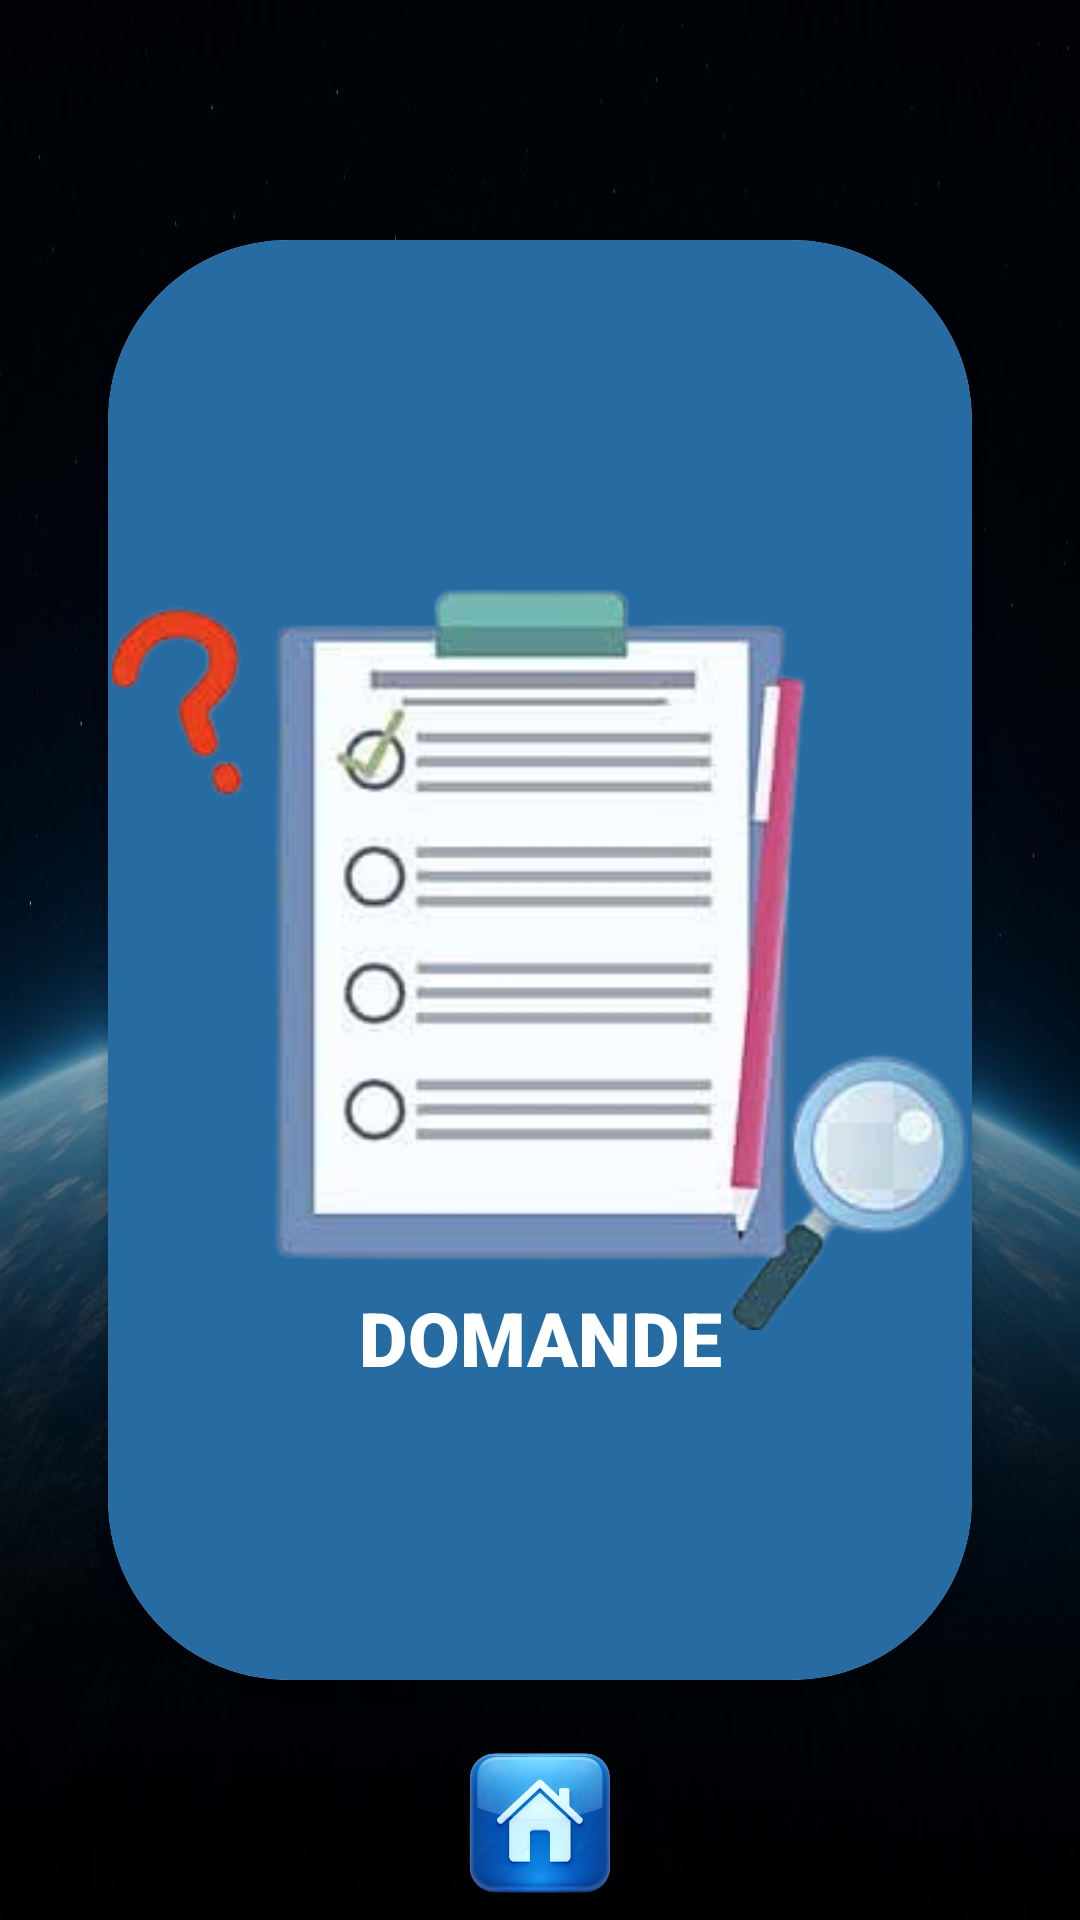

Reconstruct the res/layout file that produces this screen, plus the resources it refers to.
<!-- AndroidManifest.xml: application theme Theme.MyApplication -->
<!-- res/layout/domande_layout.xml -->
<androidx.constraintlayout.widget.ConstraintLayout xmlns:android="http://schemas.android.com/apk/res/android"
    xmlns:tools="http://schemas.android.com/tools"
    android:layout_width="match_parent"
    android:layout_height="match_parent"
    xmlns:app="http://schemas.android.com/apk/res-auto"
    tools:context=".FragQuiz"
    android:background="@drawable/fotospazio">

    <androidx.cardview.widget.CardView
        android:id="@+id/domande"
        android:layout_width="0dp"
        android:layout_height="0dp"
        app:layout_constraintWidth_percent="0.80"
        app:layout_constraintHeight_percent="0.75"
        app:cardCornerRadius="60dp"
        app:layout_constraintStart_toStartOf="parent"
        app:layout_constraintTop_toTopOf="parent"
        app:layout_constraintEnd_toEndOf="parent"
        app:layout_constraintBottom_toBottomOf="parent"
        android:clickable="true"
        android:focusable="true"
        android:foreground="?android:attr/selectableItemBackground"
        >
        <androidx.constraintlayout.widget.ConstraintLayout
            android:layout_width="match_parent"
            android:layout_height="match_parent"
            android:background="#276BA3"
            >
            <ImageView
                android:id="@+id/questionario"
                android:layout_width="0dp"
                android:layout_height="0dp"
                app:layout_constraintWidth_percent="0.99"
                app:layout_constraintDimensionRatio="1:1"
                android:src="@drawable/icona_questionario"
                app:layout_constraintStart_toStartOf="parent"
                app:layout_constraintTop_toTopOf="parent"
                app:layout_constraintEnd_toEndOf="parent"
                app:layout_constraintBottom_toBottomOf="parent"
                />

            <TextView
                android:id="@+id/testo"
                android:layout_width="wrap_content"
                android:layout_height="wrap_content"
                android:fontFamily="sans-serif-black"
                android:text="DOMANDE"
                android:textColor="@color/white"
                android:textSize="25sp"
                app:layout_constraintEnd_toEndOf="parent"
                app:layout_constraintStart_toStartOf="parent"
                app:layout_constraintBottom_toBottomOf="@id/questionario" />

        </androidx.constraintlayout.widget.ConstraintLayout>
    </androidx.cardview.widget.CardView>

    <ImageView
        android:id="@+id/freccia_avanti"
        android:layout_width="0dp"
        android:layout_height="0dp"
        app:layout_constraintWidth_percent="0.13"
        app:layout_constraintDimensionRatio="1:1"
        app:layout_constraintEnd_toEndOf="parent"
        app:layout_constraintTop_toTopOf="parent"
        app:layout_constraintBottom_toBottomOf="parent"
        android:src="@drawable/freccia_avanti"
        />
    <ImageView
        android:id="@+id/icona_home"
        android:layout_width="0dp"
        android:layout_height="0dp"
        app:layout_constraintWidth_percent="0.40"
        app:layout_constraintHeight_percent="0.10"
        android:src="@drawable/immagine_home"
        app:layout_constraintStart_toStartOf="parent"
        app:layout_constraintEnd_toEndOf="parent"
        app:layout_constraintBottom_toBottomOf="parent"
        />
</androidx.constraintlayout.widget.ConstraintLayout>
<!-- resources referenced by this layout -->
<resources>
  <!-- drawable fotospazio: jpeg bitmap (drawable, 44919 bytes) -->
  <!-- drawable icona_questionario: png bitmap (drawable, 54473 bytes) -->
  <!-- drawable immagine_home: png bitmap (drawable, 162273 bytes) -->
  <style name="Theme.MyApplication" parent="Theme.AppCompat.Light.NoActionBar" />
  <!-- not gathered from this repository: default colours our renderer supplied (Android Studio template values) -->
  <color name="white">#FFFFFFFF</color>
</resources>
